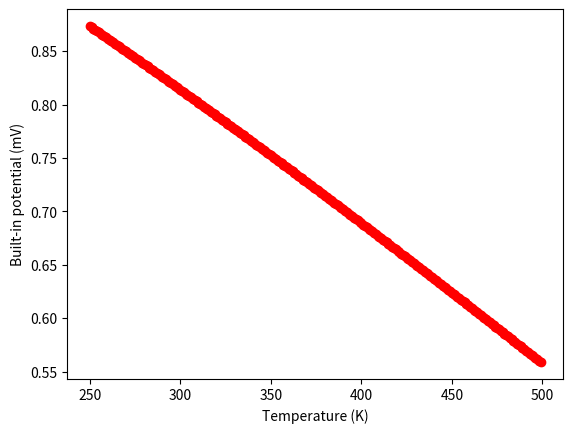

This chart was generated by the following Python code:
import math
import matplotlib.pyplot as plt
x_list = range(250, 500)
k_const = 8.6*(10**(-5)) #eV
q = 1 #e
def n_i(temperature):
    return (5.2*(10**(15))*(temperature**(1.5))*math.exp(-1.1/(2*k_const*temperature)))


NAND = 8*10**(16)*1.4*10**(17)
const_part = (k_const/q)
y_list = [const_part*T*math.log(NAND/(n_i(T)**2))/math.log(math.e) for T in x_list]

plt.plot(x_list, y_list, 'ro')
plt.xlabel("Temperature (K)")
plt.ylabel("Built-in potential (mV)")
plt.show()
print(f"{x_list[50]}, {y_list[50]}")
